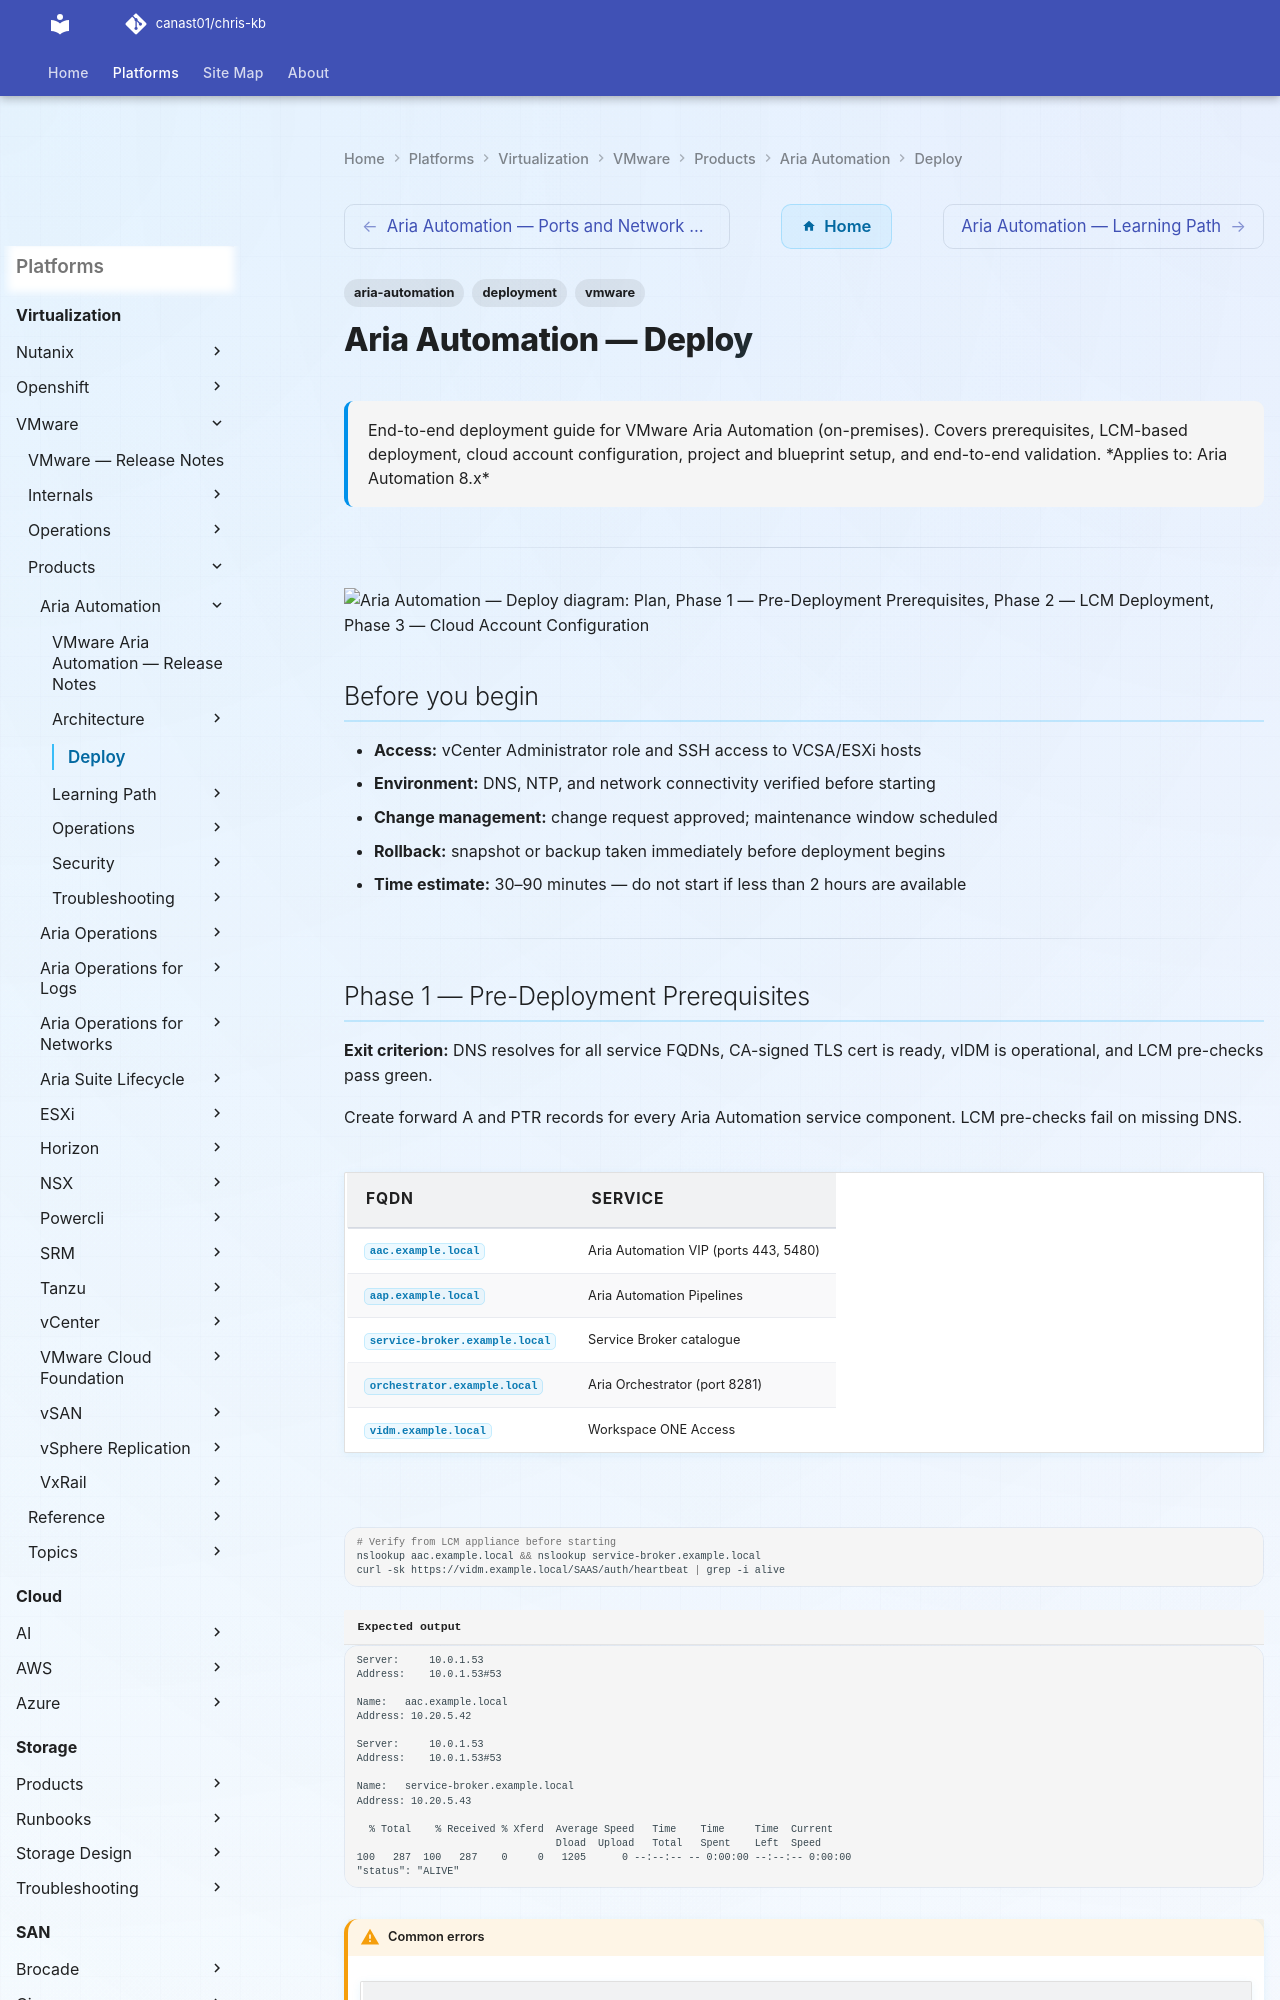

repository: canast01/chris-kb · page: virtualization/vmware/products/aria-automation/deploy/index.html · generator: mkdocs

---
tags:
  - aria-automation
  - deployment
  - vmware
search:
  boost: 1.5
description: "End-to-end deployment guide for VMware Aria Automation (on-premises). Covers prerequisites, LCM-based deployment, cloud account configuration, project and..."
---
# Aria Automation — Deploy

<div class="kb-summary">
End-to-end deployment guide for VMware Aria Automation (on-premises). Covers prerequisites, LCM-based deployment, cloud account configuration, project and blueprint setup, and end-to-end validation.

*Applies to: Aria Automation 8.x*
</div>

---

```d2
direction: right

plan: "Plan" {shape: oval}
phase_1_predeployment_prerequisites: "Phase 1 — Pre-Deployment Prerequisites" {shape: rectangle}
phase_2_lcm_deployment: "Phase 2 — LCM Deployment" {shape: rectangle}
phase_3_cloud_account_configuration: "Phase 3 — Cloud Account Configuration" {shape: rectangle}
phase_4_projects_mappings_and_govern: "Phase 4 — Projects, Mappings, and Governance" {shape: rectangle}
phase_5_blueprints_and_service_catal: "Phase 5 — Blueprints and Service Catalogue" {shape: rectangle}
phase_6_endtoend_validation: "Phase 6 — End-to-End Validation" {shape: rectangle}
validate: "Validate" {shape: oval}

plan -> phase_1_predeployment_prerequisites
phase_1_predeployment_prerequisites -> phase_2_lcm_deployment
phase_2_lcm_deployment -> phase_3_cloud_account_configuration
phase_3_cloud_account_configuration -> phase_4_projects_mappings_and_govern
phase_4_projects_mappings_and_govern -> phase_5_blueprints_and_service_catal
phase_5_blueprints_and_service_catal -> phase_6_endtoend_validation
phase_6_endtoend_validation -> validate
```

## Before you begin

- **Access:** vCenter Administrator role and SSH access to VCSA/ESXi hosts
- **Environment:** DNS, NTP, and network connectivity verified before starting
- **Change management:** change request approved; maintenance window scheduled
- **Rollback:** snapshot or backup taken immediately before deployment begins
- **Time estimate:** 30–90 minutes — do not start if less than 2 hours are available

---
